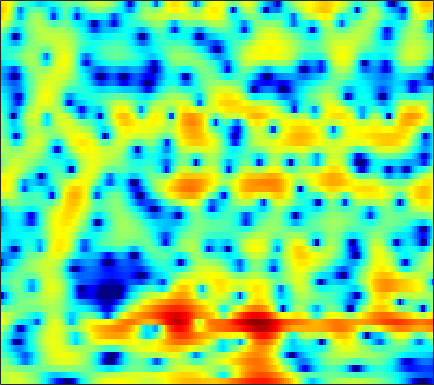

The table this chart was drawn from, first rows:
1.3441, 1.7406, 2.1887, 2.54, 2.739, 2.927, 3.0263, 3.0458, 2.9897, 2.849, 2.6179, 2.3851, 1.9949, 1.5088, 1.072, 0.38837, -0.41393, -1.1056, -2.1388, -3.3098, -4.6184, -5.6772, -7.1992, -8.8258
1.826, 2.077, 2.347, 2.546, 2.648, 2.721, 2.724, 2.679, 2.558, 2.368, 2.105, 1.859, 1.465, 0.9877, 0.5742, -0.05689, -0.7806, -1.383, -2.263, -3.208, -4.183, -4.892, -5.744, -6.386
1.118, 1.099, 1.025, 0.8915, 0.7582, 0.5423, 0.2934, 0.09455, -0.167, -0.4111, -0.6123, -0.7283, -0.8301, -0.8714, -0.8677, -0.8241, -0.7523, -0.6872, -0.5924, -0.4928, -0.3926, -0.3176, -0.2162, -0.1113
0.2351, 0.01102, -0.4014, -0.961, -1.49, -2.352, -3.425, -4.383, -5.877, -7.579, -9.218, -9.971, -9.71, -8.213, -6.798, -4.975, -3.373, -2.334, -1.139, -0.1345, 0.7069, 1.247, 1.859, 2.364
-1.582, -1.837, -2.316, -2.961, -3.545, -4.451, -5.501, -6.397, -7.716, -9.133, -10.4, -10.94, -10.6, -9.134, -7.688, -5.722, -3.913, -2.705, -1.294, -0.0923, 0.9235, 1.574, 2.305, 2.897
-2.513, -3.039, -3.932, -5.014, -5.896, -7.098, -8.172, -8.767, -9.15, -9.012, -8.393, -7.723, -6.654, -5.458, -4.524, -3.26, -2.023, -1.144, -0.06033, 0.8999, 1.731, 2.265, 2.855, 3.305
-1.825, -2.763, -4.312, -6.298, -8.172, -11.5, -16.63, -23.48, -23.73, -15.68, -11.48, -9.26, -6.914, -5.007, -3.756, -2.267, -0.9543, -0.06944, 0.9753, 1.879, 2.637, 3.099, 3.574, 3.877
-0.4345, -1.245, -2.514, -3.992, -5.207, -6.826, -8.244, -9.039, -9.655, -9.488, -8.701, -7.835, -6.478, -5.04, -3.962, -2.586, -1.307, -0.431, 0.6327, 1.569, 2.368, 2.857, 3.347, 3.649
1.767, 1.142, 0.001549, -1.475, -2.849, -5.086, -8.002, -10.87, -16.06, -19.22, -14.54, -11.42, -8.549, -6.559, -5.386, -4.09, -2.918, -2.044, -0.8576, 0.331, 1.421, 2.136, 2.915, 3.45
4.033, 3.682, 2.973, 2.031, 1.143, -0.2847, -1.865, -3.096, -4.534, -5.423, -5.59, -5.481, -5.484, -5.931, -6.738, -8.712, -11.38, -11.72, -8.032, -4.09, -1.217, 0.3681, 1.914, 2.91
2.814, 2.659, 2.38, 2.023, 1.708, 1.22, 0.7359, 0.3495, -0.1608, -0.64, -1.121, -1.529, -2.169, -2.95, -3.64, -4.634, -5.325, -5.288, -4.309, -2.726, -1.14, -0.127, 0.9248, 1.596
-1.029, -0.9774, -0.8388, -0.677, -0.538, -0.3621, -0.2309, -0.1555, -0.1031, -0.1087, -0.1812, -0.247, -0.3465, -0.4531, -0.5113, -0.5345, -0.4642, -0.3367, -0.05513, 0.3031, 0.6878, 0.9739, 1.271, 1.417
-8.091, -7.39, -6.009, -4.593, -3.616, -2.528, -1.715, -1.239, -0.7528, -0.4128, -0.1777, -0.04617, 0.09602, 0.2218, 0.3339, 0.5208, 0.7471, 0.9494, 1.242, 1.53, 1.785, 1.933, 2.045, 2.031
-19.06, -14.07, -9.461, -6.439, -4.793, -3.198, -2.092, -1.511, -1.026, -0.8013, -0.7566, -0.8163, -0.9364, -0.9899, -0.9246, -0.6353, -0.1238, 0.3579, 1.042, 1.704, 2.265, 2.578, 2.846, 2.943
-5.81, -5.113, -4.029, -2.922, -2.173, -1.399, -0.866, -0.6478, -0.6655, -1.071, -1.918, -2.91, -4.752, -7.064, -8.465, -7.844, -5.062, -2.964, -0.6961, 0.9914, 2.224, 2.88, 3.465, 3.748
-2.986, -2.547, -1.958, -1.398, -1.038, -0.6389, -0.4, -0.3728, -0.5477, -1.024, -1.864, -2.772, -4.405, -6.36, -7.417, -6.923, -4.632, -2.784, -0.6875, 0.9242, 2.081, 2.703, 3.233, 3.43
-3.971, -3.62, -3.104, -2.558, -2.179, -1.677, -1.289, -1.074, -0.8842, -0.8116, -0.8419, -0.9004, -0.9969, -1.009, -0.8976, -0.56, -0.02314, 0.4693, 1.153, 1.793, 2.3, 2.565, 2.725, 2.652
-7.792, -7.122, -6.102, -5.083, -4.367, -3.53, -2.793, -2.296, -1.696, -1.18, -0.7188, -0.4149, -0.01864, 0.3677, 0.6538, 1.048, 1.454, 1.753, 2.128, 2.442, 2.679, 2.771, 2.757, 2.568
-15.21, -12.18, -9.549, -7.838, -6.843, -5.831, -4.93, -4.269, -3.405, -2.542, -1.718, -1.16, -0.4796, 0.111, 0.4895, 0.9416, 1.35, 1.642, 2.022, 2.376, 2.686, 2.874, 3.03, 3.037
-9.781, -9.332, -8.889, -8.832, -9.033, -9.353, -9.269, -8.636, -7.168, -5.417, -3.831, -2.837, -1.83, -1.178, -0.8681, -0.6431, -0.5218, -0.3923, -0.0574, 0.5602, 1.373, 2.024, 2.838, 3.456
-5.389, -5.887, -6.861, -8.394, -10.26, -14.39, -23.15, -19.86, -12.01, -7.822, -5.287, -4.022, -3.037, -2.747, -2.95, -3.894, -5.727, -7.708, -9.66, -7.144, -3.258, -0.8889, 1.505, 3.201
-4.631, -4.864, -5.306, -5.878, -6.378, -7.012, -7.249, -7.052, -6.379, -5.457, -4.572, -4.076, -3.711, -3.685, -3.966, -4.759, -6.026, -7.088, -7.737, -6.174, -3.429, -1.449, 0.7602, 2.494
-5.751, -5.576, -5.409, -5.327, -5.27, -5.22, -5.128, -5.062, -4.907, -4.73, -4.559, -4.447, -4.329, -4.229, -4.169, -4.041, -3.811, -3.511, -2.89, -1.993, -0.8666, 0.05057, 1.256, 2.365
-7.469, -6.885, -6.229, -5.712, -5.419, -5.126, -5.003, -4.99, -5.079, -5.283, -5.581, -5.812, -6.054, -6.152, -6.01, -5.519, -4.705, -3.949, -2.807, -1.606, -0.4143, 0.4533, 1.543, 2.518
-9.441, -8.272, -7.01, -6.035, -5.537, -5.087, -4.963, -5.035, -5.424, -6.168, -7.307, -8.476, -10.46, -12.52, -13.12, -11.51, -8.691, -6.66, -4.339, -2.386, -0.7553, 0.3065, 1.548, 2.609
-10.27, -8.65, -6.929, -5.671, -4.992, -4.442, -4.22, -4.303, -4.742, -5.567, -6.875, -8.258, -10.72, -13.8, -15.1, -12.79, -9.195, -6.91, -4.446, -2.517, -0.9248, 0.09731, 1.282, 2.298
-8.19, -6.65, -5.04, -3.889, -3.256, -2.729, -2.49, -2.514, -2.736, -3.173, -3.756, -4.242, -4.828, -5.211, -5.246, -4.927, -4.244, -3.605, -2.693, -1.796, -0.9537, -0.3647, 0.4007, 1.178
-3.259, -2.293, -1.292, -0.5901, -0.2789, -0.06959, -0.1274, -0.2731, -0.5963, -1.005, -1.414, -1.675, -1.977, -2.122, -2.156, -2.119, -2.011, -1.919, -1.864, -1.867, -1.986, -2.103, -2.196, -1.945
2.119, 2.429, 2.676, 2.708, 2.567, 2.151, 1.463, 0.8147, -0.2096, -1.218, -2.065, -2.451, -2.63, -2.512, -2.366, -2.159, -2.099, -2.16, -2.473, -3.138, -4.311, -5.681, -8.697, -13.75
4.978, 4.929, 4.707, 4.243, 3.716, 2.673, 1.225, -0.2608, -2.882, -6.482, -10.75, -12.07, -9.436, -6.912, -5.689, -4.735, -4.372, -4.378, -4.539, -4.941, -5.46, -5.986, -6.865, -7.258
5.331, 5.262, 5.037, 4.588, 4.074, 3.098, 1.682, 0.3072, -2.042, -4.958, -7.809, -8.771, -8.05, -6.999, -6.538, -6.67, -7.42, -8.29, -9.337, -9.32, -8.226, -7.131, -5.628, -4.289
3.618, 3.943, 4.234, 4.313, 4.189, 3.805, 3.152, 2.518, 1.505, 0.4292, -0.6085, -1.338, -2.218, -3.158, -4.049, -5.709, -8.29, -11.23, -18.05, -18.78, -11.66, -8.477, -5.712, -3.845
-0.1717, 1.071, 2.243, 2.996, 3.323, 3.49, 3.442, 3.264, 2.903, 2.394, 1.799, 1.293, 0.5327, -0.3212, -1.065, -2.15, -3.341, -4.17, -5.023, -5.246, -4.877, -4.359, -3.591, -2.94
-1.716, -0.4576, 0.7891, 1.631, 2.068, 2.443, 2.627, 2.654, 2.595, 2.424, 2.163, 1.914, 1.525, 1.052, 0.6645, 0.0926, -0.5022, -0.9312, -1.462, -1.892, -2.237, -2.452, -2.684, -2.944
-0.08941, 0.3261, 0.7995, 1.159, 1.349, 1.539, 1.644, 1.715, 1.777, 1.852, 1.895, 1.902, 1.856, 1.731, 1.585, 1.305, 0.9359, 0.5857, 0.05099, -0.6105, -1.376, -2.035, -3.037, -4.096
1.383, 1.3, 1.093, 0.8052, 0.5556, 0.2258, 0.02889, 0.02507, 0.2282, 0.6333, 1.15, 1.537, 1.976, 2.303, 2.432, 2.465, 2.311, 2.063, 1.548, 0.7855, -0.2687, -1.295, -3.108, -5.638
1.679, 1.216, 0.3346, -0.892, -2.042, -3.849, -5.508, -6.066, -5.127, -3.218, -1.29, -0.05978, 1.243, 2.188, 2.68, 3.074, 3.186, 3.109, 2.77, 2.206, 1.37, 0.5664, -0.7873, -2.433
0.4919, -0.1777, -1.414, -3.182, -4.92, -8.162, -13.3, -17.09, -12.19, -7.179, -3.88, -2.082, -0.2745, 0.9835, 1.657, 2.219, 2.476, 2.494, 2.332, 1.998, 1.557, 1.182, 0.7014, 0.2845
-0.1855, -0.8844, -2.02, -3.315, -4.333, -5.552, -6.234, -6.303, -5.585, -4.287, -2.742, -1.64, -0.3314, 0.6505, 1.174, 1.578, 1.663, 1.519, 1.142, 0.5993, 0.0999, -0.1465, -0.189, 0.04249
0.239, -0.7004, -2.261, -4.005, -5.347, -6.646, -6.822, -6.264, -4.804, -3.065, -1.41, -0.3119, 0.8945, 1.752, 2.169, 2.359, 2.079, 1.501, 0.2078, -1.782, -4.287, -5.694, -5.034, -2.597
0.02444, -1.153, -3.362, -6.512, -10.03, -19.57, -20.07, -12.22, -7.212, -3.998, -1.679, -0.2555, 1.21, 2.314, 2.85, 3.175, 2.956, 2.427, 1.082, -1.127, -4.332, -6.564, -5.478, -2.216
-1.659, -2.511, -4.001, -5.779, -7.203, -8.726, -9.241, -8.87, -7.621, -5.84, -3.92, -2.512, -0.7661, 0.7099, 1.562, 2.378, 2.821, 2.921, 2.765, 2.384, 1.945, 1.735, 1.673, 1.818
-3.039, -3.592, -4.599, -5.946, -7.119, -8.896, -10.99, -12.47, -13.45, -11.66, -8.375, -5.986, -3.244, -1.077, 0.2477, 1.616, 2.631, 3.159, 3.628, 3.862, 3.921, 3.876, 3.689, 3.358
-4.362, -4.791, -5.621, -6.798, -7.897, -9.81, -12.34, -14.9, -17.8, -14.9, -10.3, -7.489, -4.461, -2.109, -0.6569, 0.9156, 2.126, 2.835, 3.538, 4, 4.241, 4.269, 4.127, 3.751
-5.858, -6.229, -6.902, -7.687, -8.34, -9.135, -9.761, -9.931, -9.659, -8.711, -7.173, -5.83, -3.995, -2.28, -1.117, 0.2555, 1.382, 2.084, 2.82, 3.349, 3.673, 3.789, 3.779, 3.573
-7.235, -7.674, -8.445, -9.349, -10.05, -10.83, -11.14, -10.86, -9.863, -8.406, -6.722, -5.428, -3.793, -2.28, -1.262, -0.08085, 0.9087, 1.521, 2.192, 2.691, 3.043, 3.226, 3.352, 3.358
-8.015, -8.501, -9.528, -11.2, -13.02, -16.68, -20.98, -19.4, -13.99, -9.977, -7.045, -5.31, -3.426, -1.908, -0.981, 0.01757, 0.7916, 1.243, 1.711, 2.067, 2.36, 2.553, 2.792, 3.005
-7.554, -7.59, -8.03, -8.982, -10.03, -11.66, -12.65, -11.96, -9.548, -6.907, -4.663, -3.264, -1.755, -0.6236, 0.004558, 0.5756, 0.8676, 0.9356, 0.8659, 0.7434, 0.7088, 0.8253, 1.229, 1.836
-6.167, -5.529, -5.035, -4.819, -4.736, -4.587, -4.273, -3.851, -3.041, -2.047, -1.045, -0.3427, 0.436, 0.9732, 1.192, 1.176, 0.754, 0.1393, -1.16, -3.025, -5.034, -5.607, -4.026, -1.474
-4.723, -4.053, -3.425, -2.976, -2.706, -2.376, -1.987, -1.654, -1.122, -0.5186, 0.09767, 0.5249, 0.9873, 1.261, 1.302, 1.076, 0.4455, -0.379, -2.089, -4.783, -8.649, -10.45, -7.068, -3.026
-3.682, -3.522, -3.435, -3.462, -3.513, -3.546, -3.424, -3.194, -2.697, -2.041, -1.301, -0.7644, -0.1339, 0.3397, 0.5578, 0.6575, 0.5272, 0.2744, -0.2103, -0.7395, -1.092, -1.083, -0.62, 0.2125
-2.799, -3.21, -3.973, -5.01, -5.931, -7.168, -8.01, -7.959, -6.952, -5.385, -3.787, -2.714, -1.508, -0.5584, -0.007164, 0.5264, 0.8621, 1.022, 1.14, 1.204, 1.282, 1.383, 1.583, 1.854
-1.383, -2.149, -3.564, -5.59, -7.702, -12.02, -21.63, -26.75, -13.34, -8.401, -5.383, -3.744, -2.058, -0.7901, -0.04319, 0.7197, 1.265, 1.563, 1.838, 2.006, 2.107, 2.155, 2.203, 2.252
0.9673, 0.2666, -0.9591, -2.487, -3.808, -5.59, -6.943, -7.225, -6.579, -5.246, -3.785, -2.72, -1.442, -0.3724, 0.293, 1.012, 1.526, 1.771, 1.944, 1.967, 1.865, 1.73, 1.526, 1.332
3.808, 3.257, 2.307, 1.156, 0.2022, -1.086, -2.244, -2.932, -3.439, -3.369, -2.781, -2.099, -1.099, -0.1362, 0.4789, 1.109, 1.499, 1.62, 1.548, 1.211, 0.6164, 0.03448, -0.8541, -1.69
6.324, 5.829, 4.902, 3.639, 2.464, 0.5184, -1.883, -4.011, -6.938, -8.05, -6.151, -4.311, -2.24, -0.7251, 0.07715, 0.7429, 1.035, 1.045, 0.7483, 0.04927, -1.135, -2.438, -5.032, -9.177
6.951, 6.55, 5.723, 4.519, 3.332, 1.298, -1.436, -4.09, -8.466, -10.6, -7.615, -5.367, -3.285, -2.042, -1.506, -1.155, -1.132, -1.268, -1.602, -2.116, -2.889, -3.753, -5.303, -7.111
5.943, 5.771, 5.292, 4.529, 3.772, 2.549, 1.138, 0.02228, -1.279, -2.2, -2.652, -2.834, -3.055, -3.462, -3.945, -4.778, -5.697, -6.287, -6.59, -6.3, -5.753, -5.366, -4.931, -4.519
